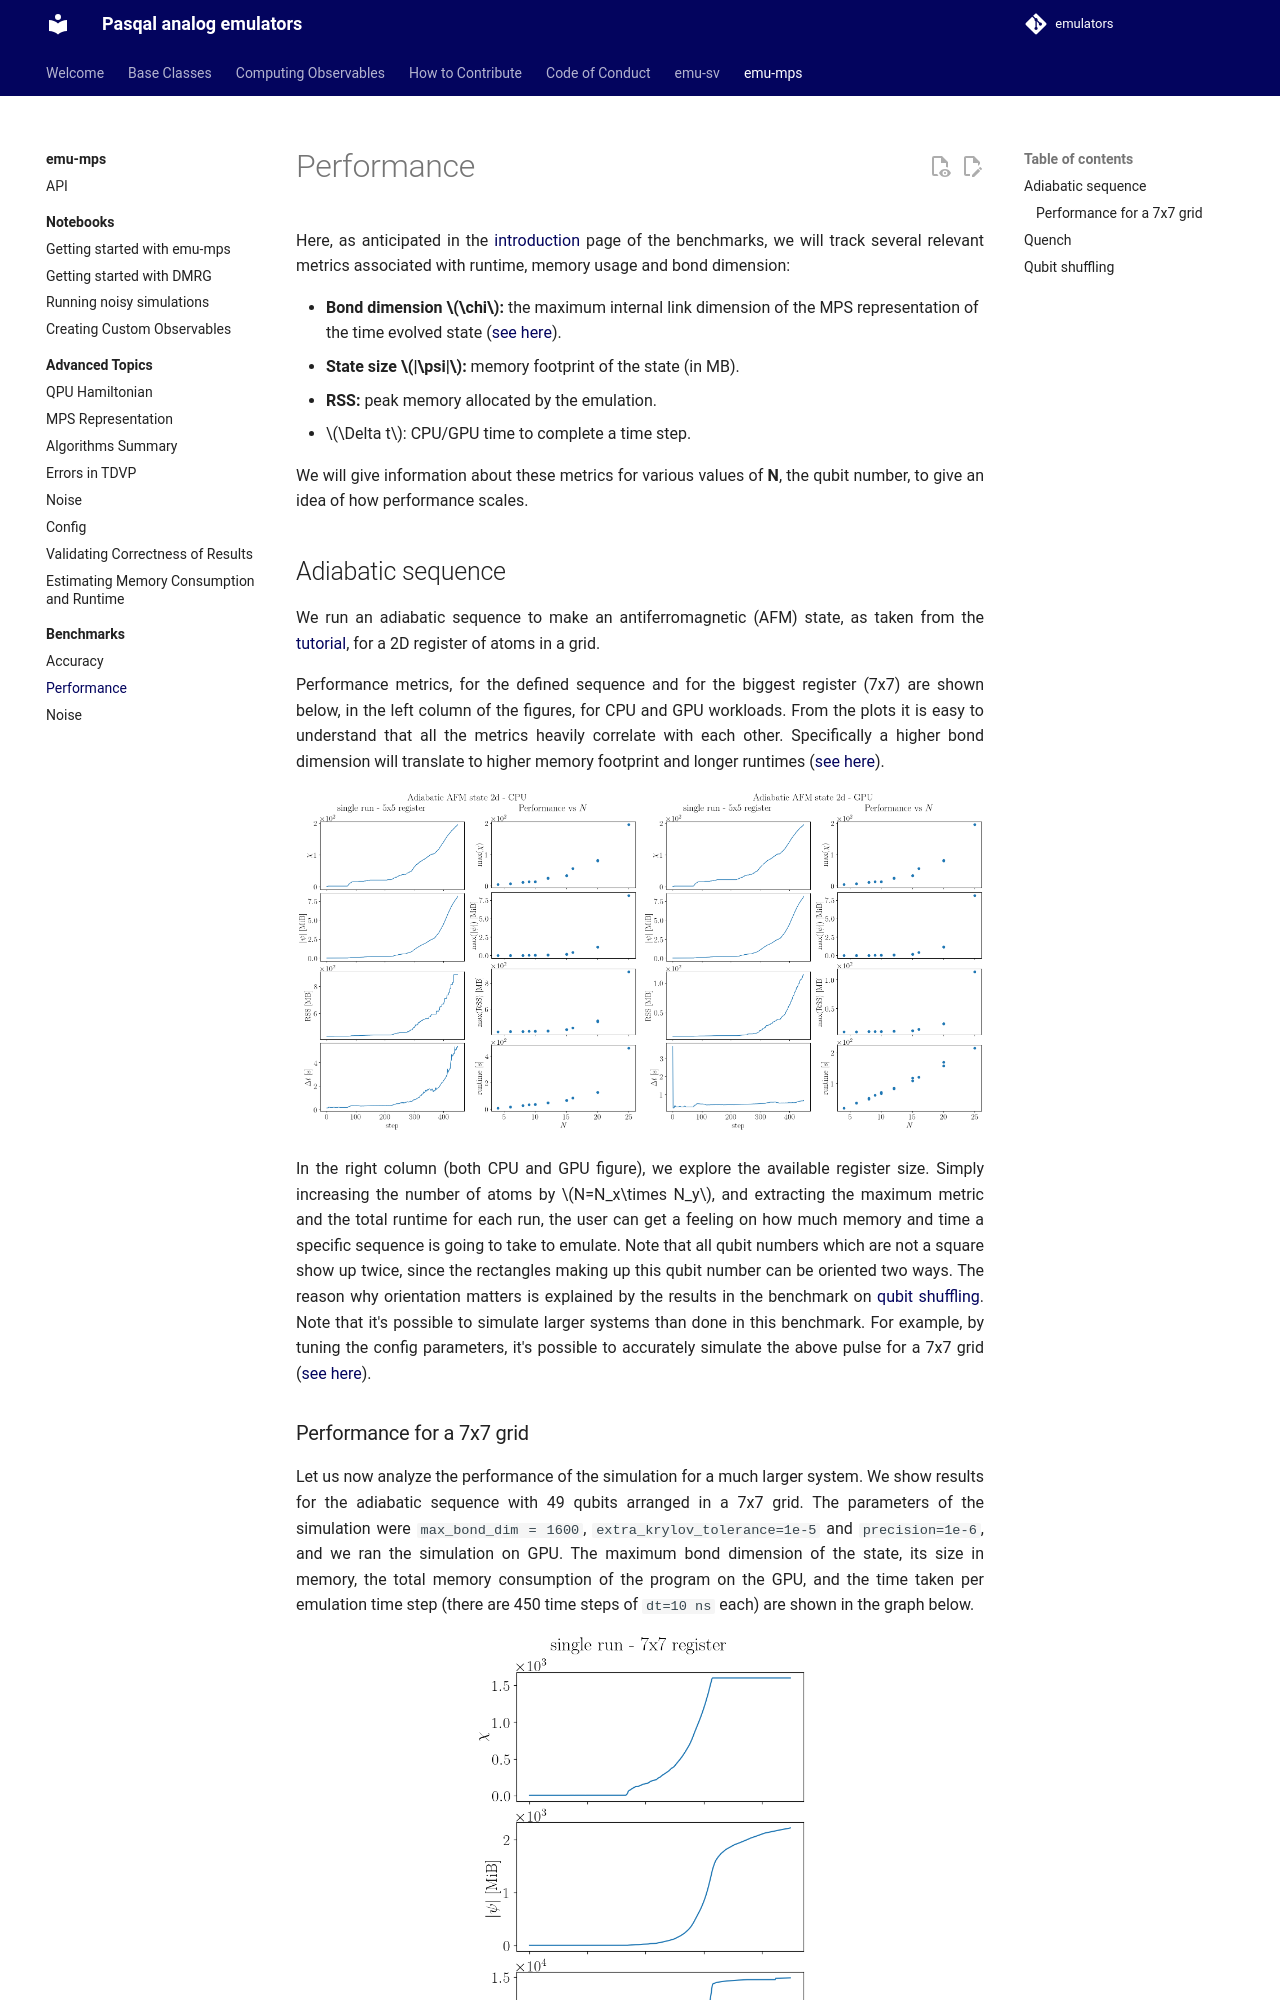

repository: pasqal-io/emulators · page: v2.10.0/emu_mps/benchmarks/performance/index.html · generator: mkdocs

# Performance

Here, as anticipated in the [introduction](../benchmarks/index.md) page of the benchmarks, we will track several relevant metrics associated with runtime, memory usage and bond dimension:

- __Bond dimension $\chi$:__ the maximum internal link dimension of the MPS representation of the time evolved state ([see here](../advanced/mps/index.md#bond-dimension)).
- __State size $|\psi|$:__ memory footprint of the state (in MB).
- __RSS:__ peak memory allocated by the emulation.
- $\Delta t$: CPU/GPU time to complete a time step.

We will give information about these metrics for various values of __N__, the qubit number, to give an idea of how performance scales.

## Adiabatic sequence

We run an adiabatic sequence to make an antiferromagnetic (AFM) state, as taken from [Pulser documentation](https://pulser.readthedocs.io/en/stable/tutorials/afm_prep.html), for a 2D register of atoms in a grid.

Performance metrics, for the defined sequence and for the biggest register (7x7) are shown below, in the left column of the figures, for CPU and GPU workloads.
From the plots it is easy to understand that all the metrics heavily correlate with each other. Specifically a higher bond dimension will translate to higher memory footprint and longer runtimes ([see here](../advanced/mps/index.md)).

<img src="../benchmark_plots/adiabatic_afm_state_cpu.png"  width="49.7%">
<img src="../benchmark_plots/adiabatic_afm_state_gpu.png"  width="49.7%">

In the right column (both CPU and GPU figure), we explore the available register size. Simply increasing the number of atoms by $N=N_x\times N_y$, and extracting the maximum metric and the total runtime for each run, the user can get a feeling on how much memory and time a specific sequence is going to take to emulate. Note that all qubit numbers which are not a square show up twice, since the rectangles making up this qubit number can be oriented two ways. The reason why orientation matters is explained by the results in the benchmark on [qubit shuffling](#qubit-shuffling). Note that it's possible to simulate larger systems than done in this benchmark. For example, by tuning the config parameters, it's possible to accurately simulate the above pulse for a 7x7 grid ([see here](../advanced/convergence.md)).
